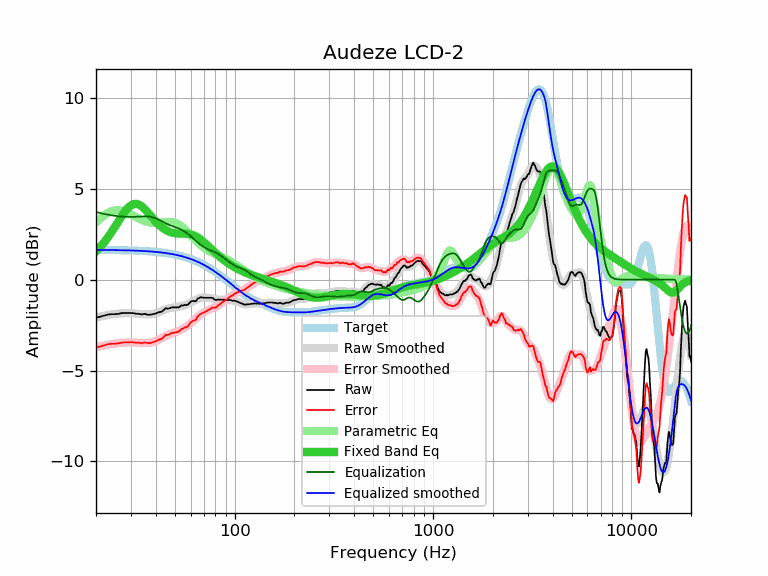

Data behind this chart, as committed beside it:
frequency, raw, error, smoothed, error_smoothed, equalization, parametric_eq, equalized_raw, equalized_smoothed, target
20, -2.09, -3.73, -2.08, -3.72, 3.72, 1.56, 1.63, 1.64, 1.64
21, -2.04, -3.67, -2.03, -3.67, 3.67, 1.80, 1.63, 1.64, 1.64
22, -1.98, -3.61, -1.98, -3.62, 3.62, 2.06, 1.64, 1.64, 1.64
23, -1.92, -3.55, -1.94, -3.58, 3.58, 2.34, 1.66, 1.63, 1.63
24, -1.90, -3.53, -1.91, -3.54, 3.54, 2.63, 1.64, 1.63, 1.63
25, -1.90, -3.52, -1.88, -3.51, 3.51, 2.93, 1.61, 1.63, 1.63
26, -1.88, -3.50, -1.86, -3.49, 3.49, 3.23, 1.61, 1.62, 1.62
27, -1.84, -3.46, -1.85, -3.47, 3.47, 3.51, 1.63, 1.62, 1.62
28, -1.84, -3.45, -1.84, -3.46, 3.46, 3.75, 1.62, 1.62, 1.62
29, -1.84, -3.45, -1.84, -3.45, 3.45, 3.95, 1.62, 1.61, 1.61
30, -1.83, -3.43, -1.85, -3.45, 3.45, 4.09, 1.63, 1.61, 1.61
31, -1.85, -3.45, -1.85, -3.46, 3.46, 4.16, 1.61, 1.60, 1.60
32, -1.88, -3.47, -1.87, -3.46, 3.46, 4.17, 1.59, 1.60, 1.60
33, -1.88, -3.47, -1.88, -3.47, 3.47, 4.13, 1.59, 1.59, 1.59
34, -1.92, -3.50, -1.90, -3.48, 3.48, 4.03, 1.56, 1.58, 1.58
35, -1.88, -3.45, -1.91, -3.48, 3.48, 3.91, 1.60, 1.58, 1.58
36, -1.91, -3.47, -1.91, -3.48, 3.48, 3.77, 1.57, 1.57, 1.57
37, -1.94, -3.50, -1.91, -3.47, 3.47, 3.62, 1.53, 1.56, 1.56
38, -1.92, -3.47, -1.90, -3.45, 3.45, 3.47, 1.53, 1.55, 1.55
39, -1.89, -3.43, -1.88, -3.42, 3.42, 3.33, 1.53, 1.54, 1.54
40, -1.87, -3.40, -1.85, -3.38, 3.38, 3.20, 1.51, 1.53, 1.53
41, -1.81, -3.32, -1.81, -3.33, 3.33, 3.08, 1.52, 1.52, 1.52
42, -1.78, -3.28, -1.77, -3.27, 3.27, 2.97, 1.50, 1.51, 1.51
43, -1.76, -3.25, -1.72, -3.21, 3.21, 2.88, 1.46, 1.49, 1.49
44, -1.66, -3.14, -1.68, -3.15, 3.15, 2.80, 1.50, 1.48, 1.48
45, -1.57, -3.03, -1.63, -3.10, 3.10, 2.73, 1.53, 1.46, 1.46
46, -1.60, -3.05, -1.60, -3.05, 3.05, 2.68, 1.45, 1.45, 1.45
47, -1.57, -3.00, -1.57, -3.00, 3.00, 2.63, 1.44, 1.43, 1.43
48, -1.53, -2.94, -1.55, -2.96, 2.96, 2.60, 1.44, 1.42, 1.42
49, -1.53, -2.92, -1.53, -2.93, 2.93, 2.57, 1.40, 1.40, 1.40
50, -1.53, -2.91, -1.52, -2.90, 2.90, 2.56, 1.37, 1.38, 1.38
51, -1.53, -2.89, -1.50, -2.86, 2.86, 2.55, 1.34, 1.36, 1.36
52, -1.53, -2.86, -1.49, -2.83, 2.83, 2.54, 1.30, 1.34, 1.34
53, -1.48, -2.79, -1.47, -2.79, 2.79, 2.54, 1.31, 1.32, 1.32
54, -1.41, -2.70, -1.45, -2.75, 2.75, 2.53, 1.34, 1.29, 1.29
55, -1.43, -2.70, -1.43, -2.70, 2.70, 2.53, 1.27, 1.27, 1.27
56, -1.38, -2.62, -1.40, -2.64, 2.64, 2.53, 1.27, 1.25, 1.25
57, -1.41, -2.63, -1.37, -2.59, 2.59, 2.52, 1.18, 1.22, 1.22
58, -1.38, -2.57, -1.33, -2.53, 2.53, 2.52, 1.15, 1.19, 1.19
59, -1.30, -2.46, -1.30, -2.46, 2.46, 2.50, 1.17, 1.17, 1.17
60, -1.22, -2.36, -1.26, -2.40, 2.40, 2.49, 1.18, 1.14, 1.14
61, -1.18, -2.29, -1.22, -2.33, 2.33, 2.47, 1.15, 1.11, 1.11
62, -1.17, -2.25, -1.18, -2.26, 2.26, 2.44, 1.09, 1.08, 1.08
63, -1.19, -2.24, -1.14, -2.19, 2.19, 2.41, 1.00, 1.05, 1.05
64, -1.17, -2.19, -1.10, -2.12, 2.12, 2.37, 0.95, 1.02, 1.02
65, -1.04, -2.02, -1.07, -2.05, 2.05, 2.33, 1.02, 0.99, 0.99
66, -1.02, -1.97, -1.04, -1.99, 1.99, 2.28, 0.97, 0.95, 0.95
67, -0.98, -1.90, -1.01, -1.93, 1.93, 2.23, 0.96, 0.92, 0.92
68, -0.98, -1.86, -1.00, -1.88, 1.88, 2.18, 0.90, 0.88, 0.88
69, -0.98, -1.83, -0.99, -1.84, 1.84, 2.12, 0.86, 0.85, 0.85
70, -1.00, -1.81, -0.98, -1.79, 1.79, 2.06, 0.80, 0.81, 0.81
71, -1.00, -1.77, -0.98, -1.76, 1.76, 2.00, 0.76, 0.78, 0.78
72, -1.00, -1.74, -0.98, -1.72, 1.72, 1.94, 0.72, 0.74, 0.74
73, -1.00, -1.70, -0.99, -1.69, 1.69, 1.88, 0.69, 0.70, 0.70
74, -1.00, -1.66, -0.99, -1.66, 1.66, 1.82, 0.66, 0.66, 0.66
75, -1.00, -1.62, -1.00, -1.63, 1.63, 1.76, 0.63, 0.62, 0.62
76, -1.00, -1.58, -1.02, -1.60, 1.60, 1.70, 0.60, 0.59, 0.59
77, -1.00, -1.54, -1.03, -1.58, 1.58, 1.64, 0.58, 0.55, 0.55
78, -1.03, -1.53, -1.05, -1.55, 1.55, 1.58, 0.53, 0.51, 0.51
79, -1.09, -1.55, -1.06, -1.53, 1.53, 1.52, 0.44, 0.47, 0.47
... 553 more rows
